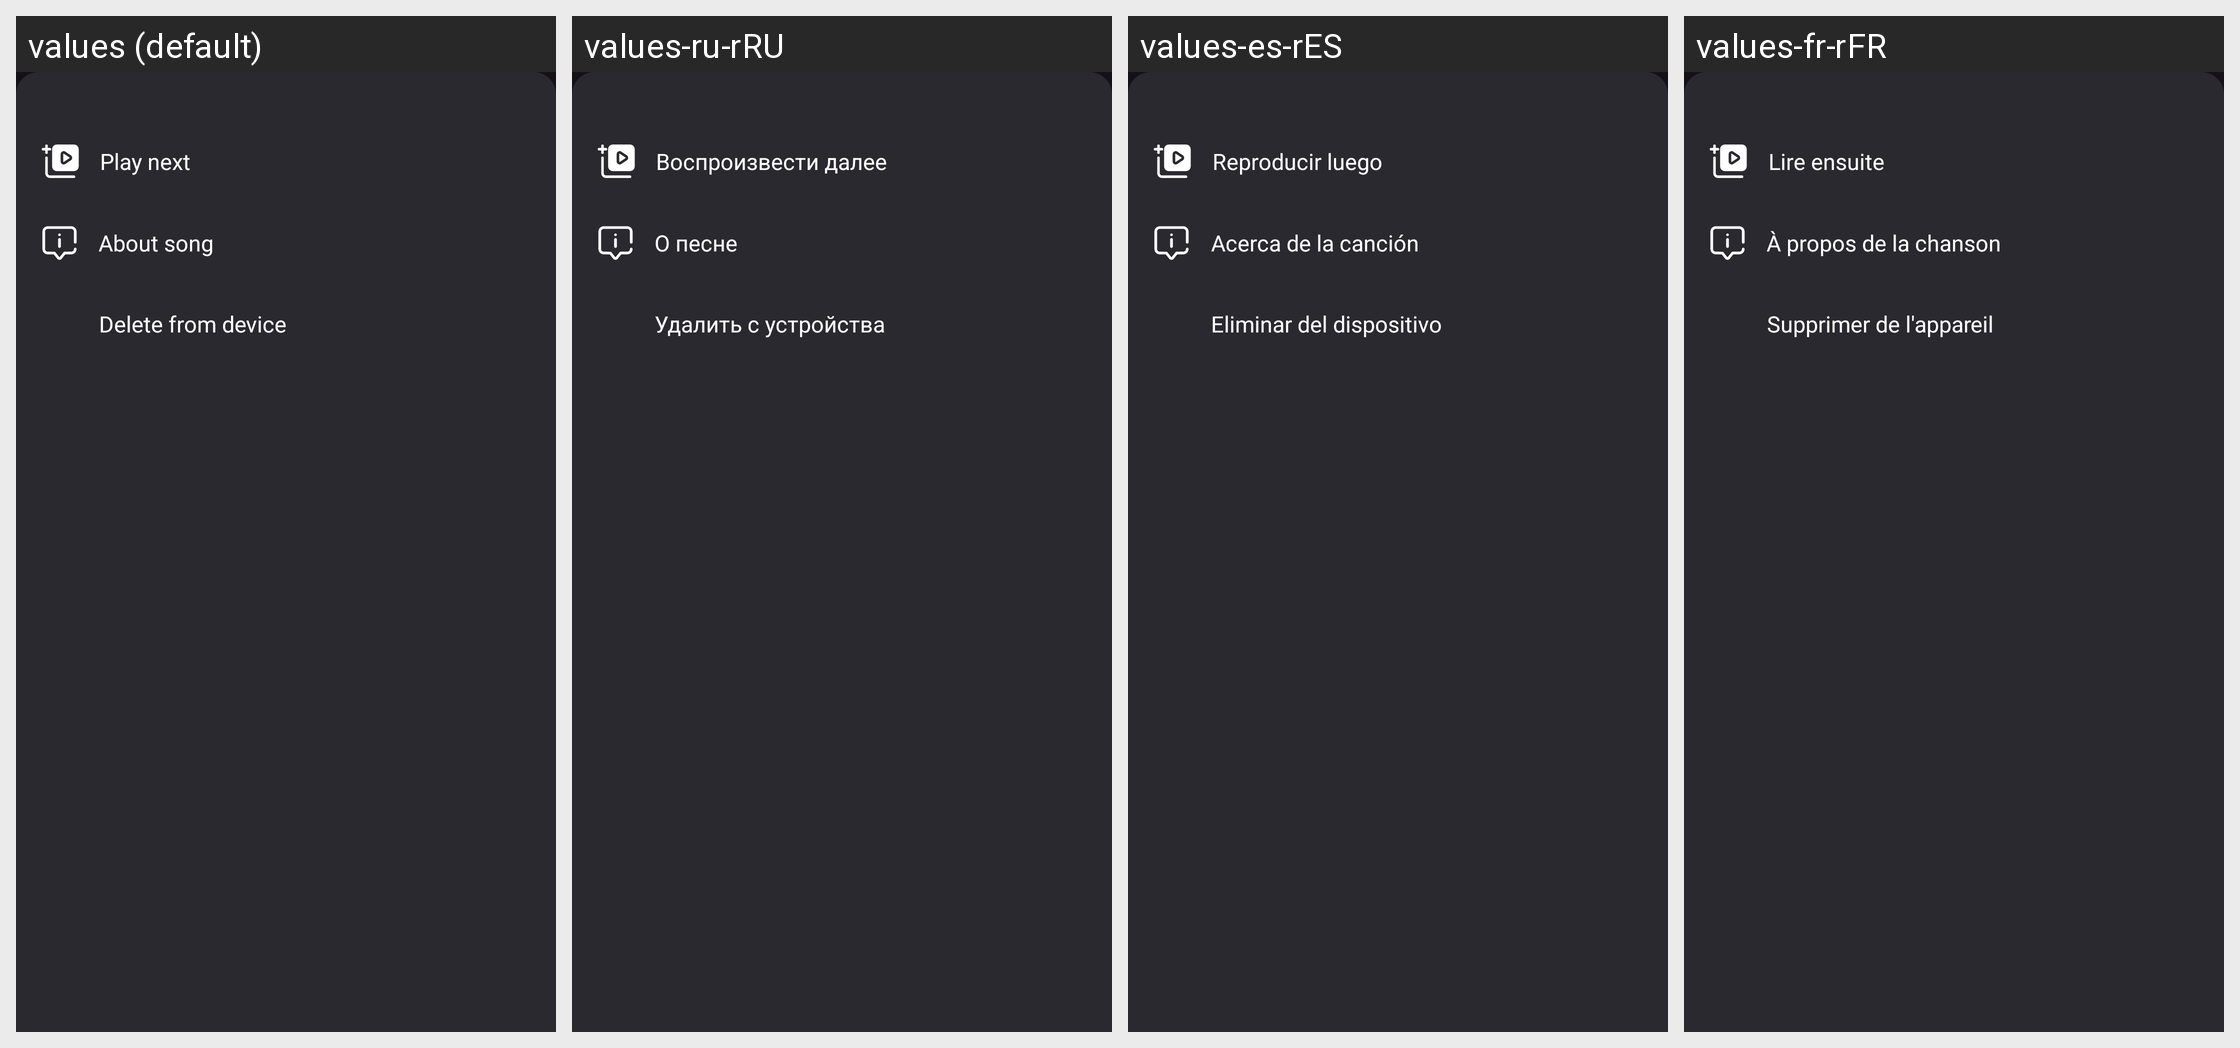

Locale-by-locale string values for the Android screen shown in this grid:
Android screen res/layout/bottom_sheet_layout_of_more_in_music_fragment.xml rendered under 4 locales, left to right: values (default), values-ru-rRU, values-es-rES, values-fr-rFR. Device: Nexus 5 (rendered at 1080×1920; each locale shown at half size, 540×960, under a caption strip naming it); theme Base.Theme.MusicPlayer.
Other locales in the repository, not shown: values-de-rDE, values-tr-rTR.
Strings drawn on this screen, with the default value and each locale's value (text and hints the layout hard-codes, and strings that could not be matched under every locale, appear in the picture but are not listed):

bottomSheetLayoutOfMore_inMusicFragment_playNext
  values: Play next
  values-ru-rRU: Воспроизвести далее
  values-es-rES: Reproducir luego
  values-fr-rFR: Lire ensuite

bottomSheetLayoutOfMore_inMusicFragment_aboutSong
  values: About song
  values-ru-rRU: О песне
  values-es-rES: Acerca de la canción
  values-fr-rFR: À propos de la chanson

bottomSheetLayoutOfMore_inMusicFragment_Delete_from_device
  values: Delete from device
  values-ru-rRU: Удалить с устройства
  values-es-rES: Eliminar del dispositivo
  values-fr-rFR: Supprimer de l'appareil
